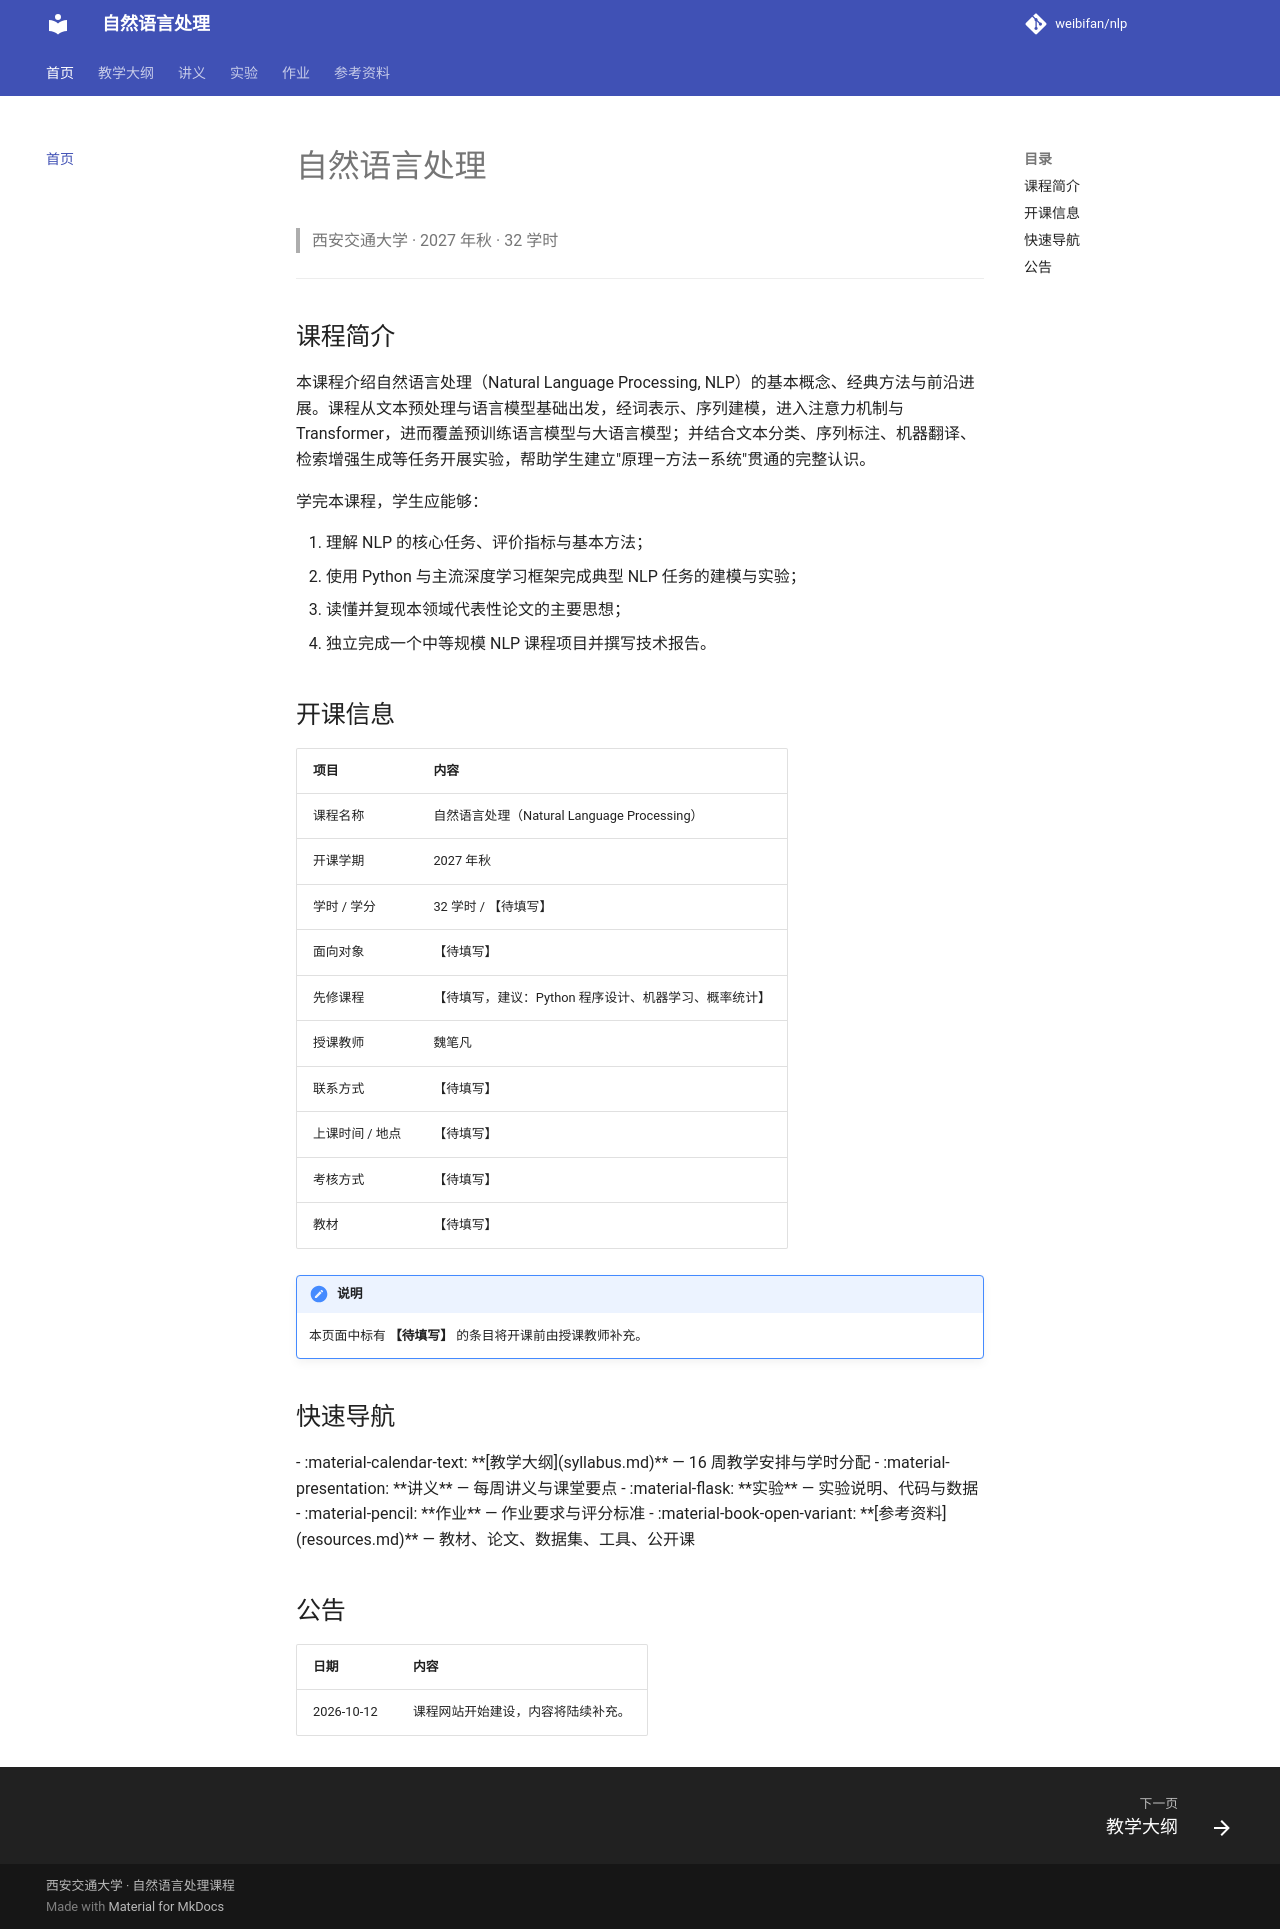

repository: weibifan/nlp · page: index.html · generator: mkdocs

# 自然语言处理

> 西安交通大学 · 2027 年秋 · 32 学时

---

## 课程简介

本课程介绍自然语言处理（Natural Language Processing, NLP）的基本概念、经典方法与前沿进展。课程从文本预处理与语言模型基础出发，经词表示、序列建模，进入注意力机制与 Transformer，进而覆盖预训练语言模型与大语言模型；并结合文本分类、序列标注、机器翻译、检索增强生成等任务开展实验，帮助学生建立"原理—方法—系统"贯通的完整认识。

学完本课程，学生应能够：

1. 理解 NLP 的核心任务、评价指标与基本方法；
2. 使用 Python 与主流深度学习框架完成典型 NLP 任务的建模与实验；
3. 读懂并复现本领域代表性论文的主要思想；
4. 独立完成一个中等规模 NLP 课程项目并撰写技术报告。

## 开课信息

| 项目 | 内容 |
|------|------|
| 课程名称 | 自然语言处理（Natural Language Processing） |
| 开课学期 | 2027 年秋 |
| 学时 / 学分 | 32 学时 / 【待填写】 |
| 面向对象 | 【待填写】 |
| 先修课程 | 【待填写，建议：Python 程序设计、机器学习、概率统计】 |
| 授课教师 | 魏笔凡 |
| 联系方式 | 【待填写】 |
| 上课时间 / 地点 | 【待填写】 |
| 考核方式 | 【待填写】 |
| 教材 | 【待填写】 |

!!! note "说明"
    本页面中标有 **【待填写】** 的条目将开课前由授课教师补充。

## 快速导航

<div class="grid cards" markdown>

- :material-calendar-text: **[教学大纲](syllabus.md)** — 16 周教学安排与学时分配
- :material-presentation: **讲义** — 每周讲义与课堂要点
- :material-flask: **实验** — 实验说明、代码与数据
- :material-pencil: **作业** — 作业要求与评分标准
- :material-book-open-variant: **[参考资料](resources.md)** — 教材、论文、数据集、工具、公开课

</div>

## 公告

| 日期 | 内容 |
|------|------|
| 2026-10-12 | 课程网站开始建设，内容将陆续补充。 |
